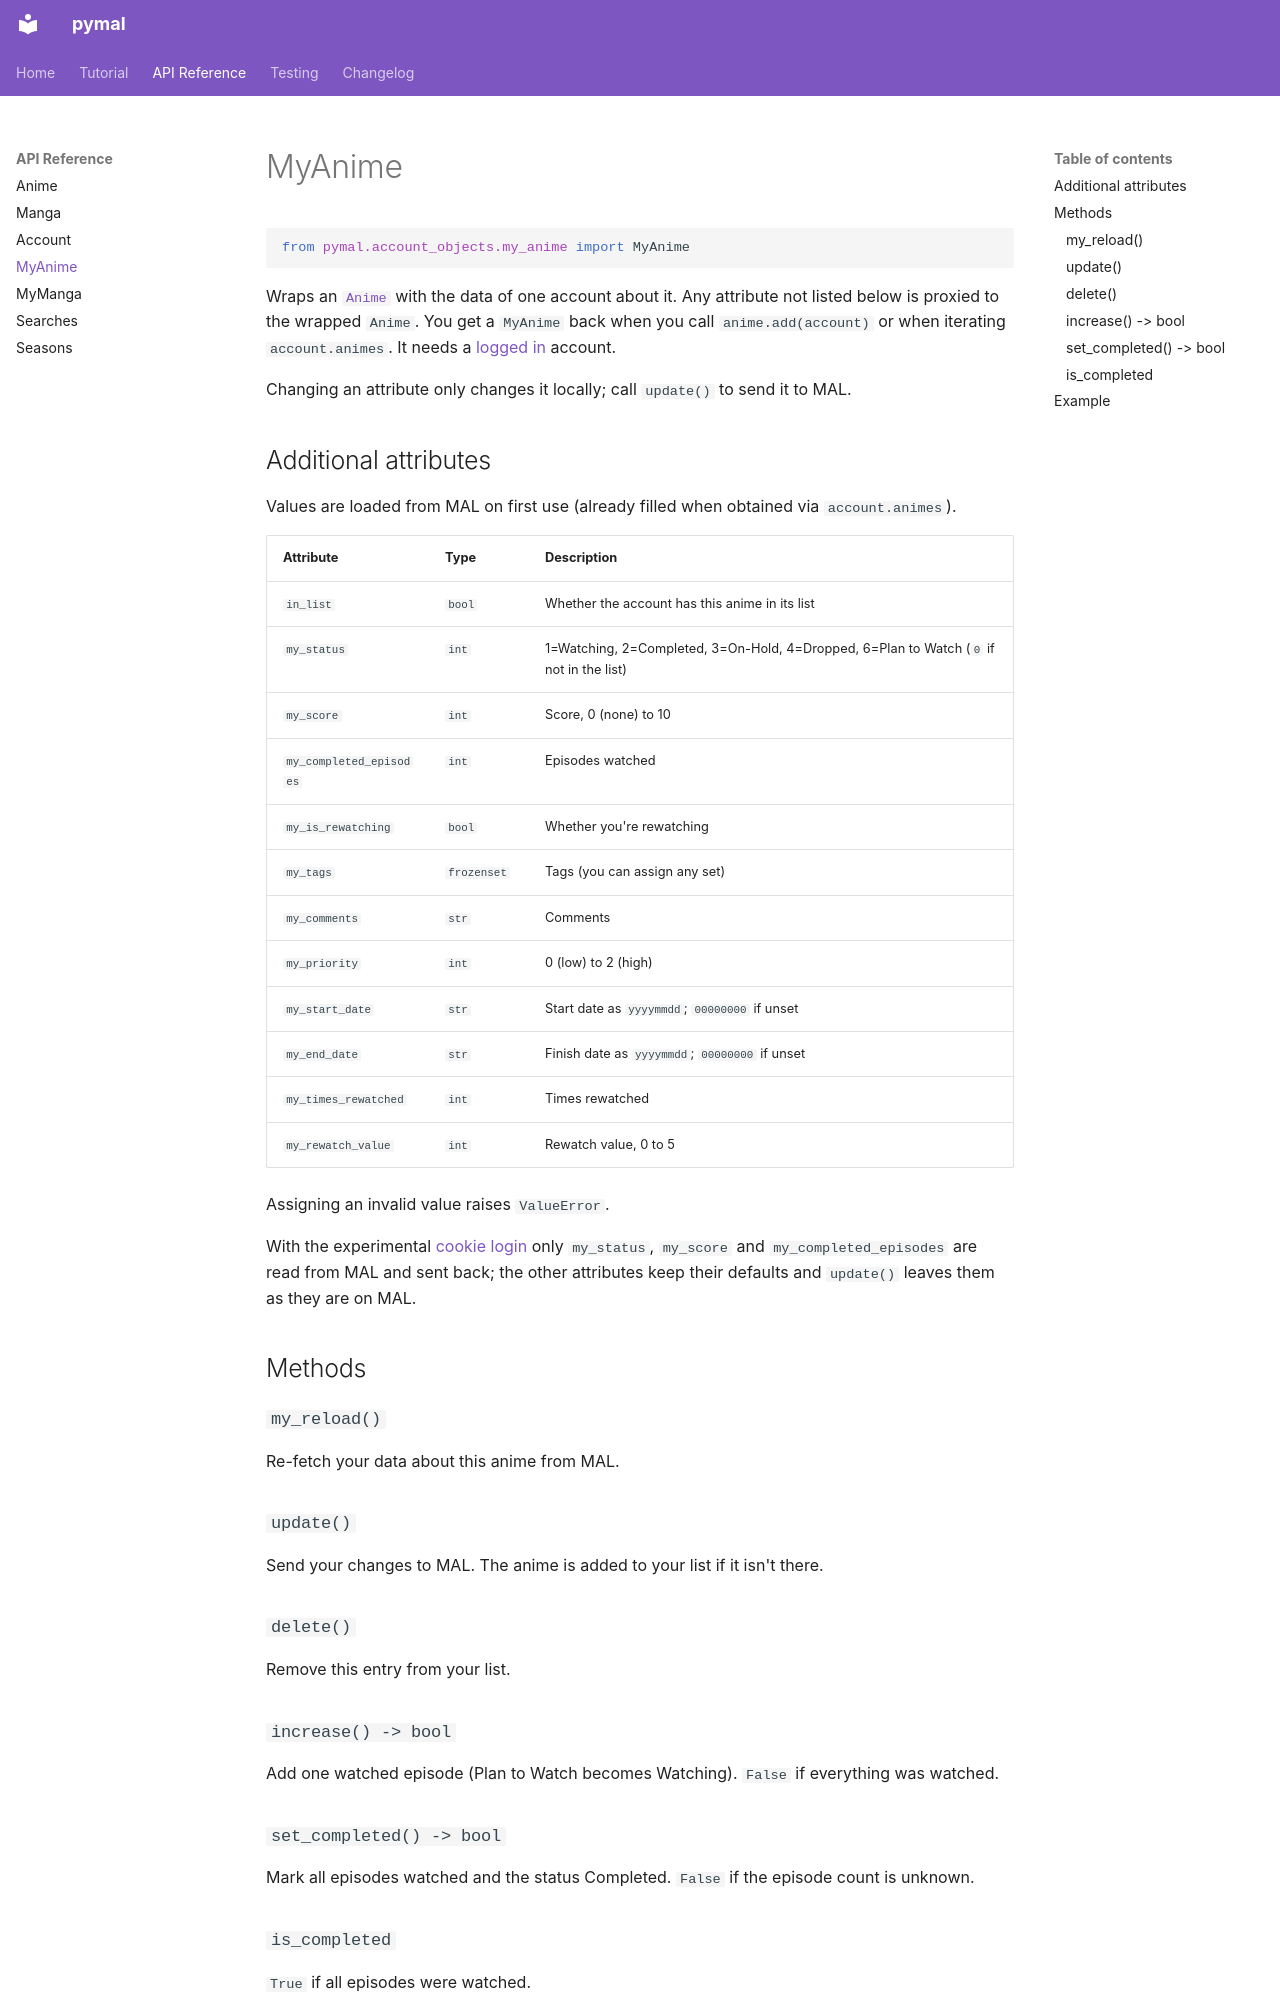

repository: varyg1001/pymal · page: api/my_anime/index.html · generator: mkdocs

# MyAnime

```python
from pymal.account_objects.my_anime import MyAnime
```

Wraps an [`Anime`](anime.md) with the data of one account about it. Any attribute
not listed below is proxied to the wrapped `Anime`.
You get a `MyAnime` back when you call `anime.add(account)` or when iterating
`account.animes`. It needs a [logged in](account.md#logging-in) account.

Changing an attribute only changes it locally; call `update()` to send it to MAL.

## Additional attributes

Values are loaded from MAL on first use (already filled when obtained via `account.animes`).

| Attribute | Type | Description |
|-----------|------|-------------|
| `in_list` | `bool` | Whether the account has this anime in its list |
| `my_status` | `int` | 1=Watching, 2=Completed, 3=On-Hold, 4=Dropped, 6=Plan to Watch (`0` if not in the list) |
| `my_score` | `int` | Score, 0 (none) to 10 |
| `my_completed_episodes` | `int` | Episodes watched |
| `my_is_rewatching` | `bool` | Whether you're rewatching |
| `my_tags` | `frozenset` | Tags (you can assign any set) |
| `my_comments` | `str` | Comments |
| `my_priority` | `int` | 0 (low) to 2 (high) |
| `my_start_date` | `str` | Start date as `yyyymmdd`; `00000000` if unset |
| `my_end_date` | `str` | Finish date as `yyyymmdd`; `00000000` if unset |
| `my_times_rewatched` | `int` | Times rewatched |
| `my_rewatch_value` | `int` | Rewatch value, 0 to 5 |

Assigning an invalid value raises `ValueError`.

With the experimental [cookie login](account.md#experimental-without-the-api-with-a-browser-cookie) only `my_status`, `my_score` and `my_completed_episodes` are read from MAL and sent back; the other attributes keep their defaults and `update()` leaves them as they are on MAL.

## Methods

### `my_reload()`
Re-fetch your data about this anime from MAL.

### `update()`
Send your changes to MAL. The anime is added to your list if it isn't there.

### `delete()`
Remove this entry from your list.

### `increase() -> bool`
Add one watched episode (Plan to Watch becomes Watching). `False` if everything was watched.
